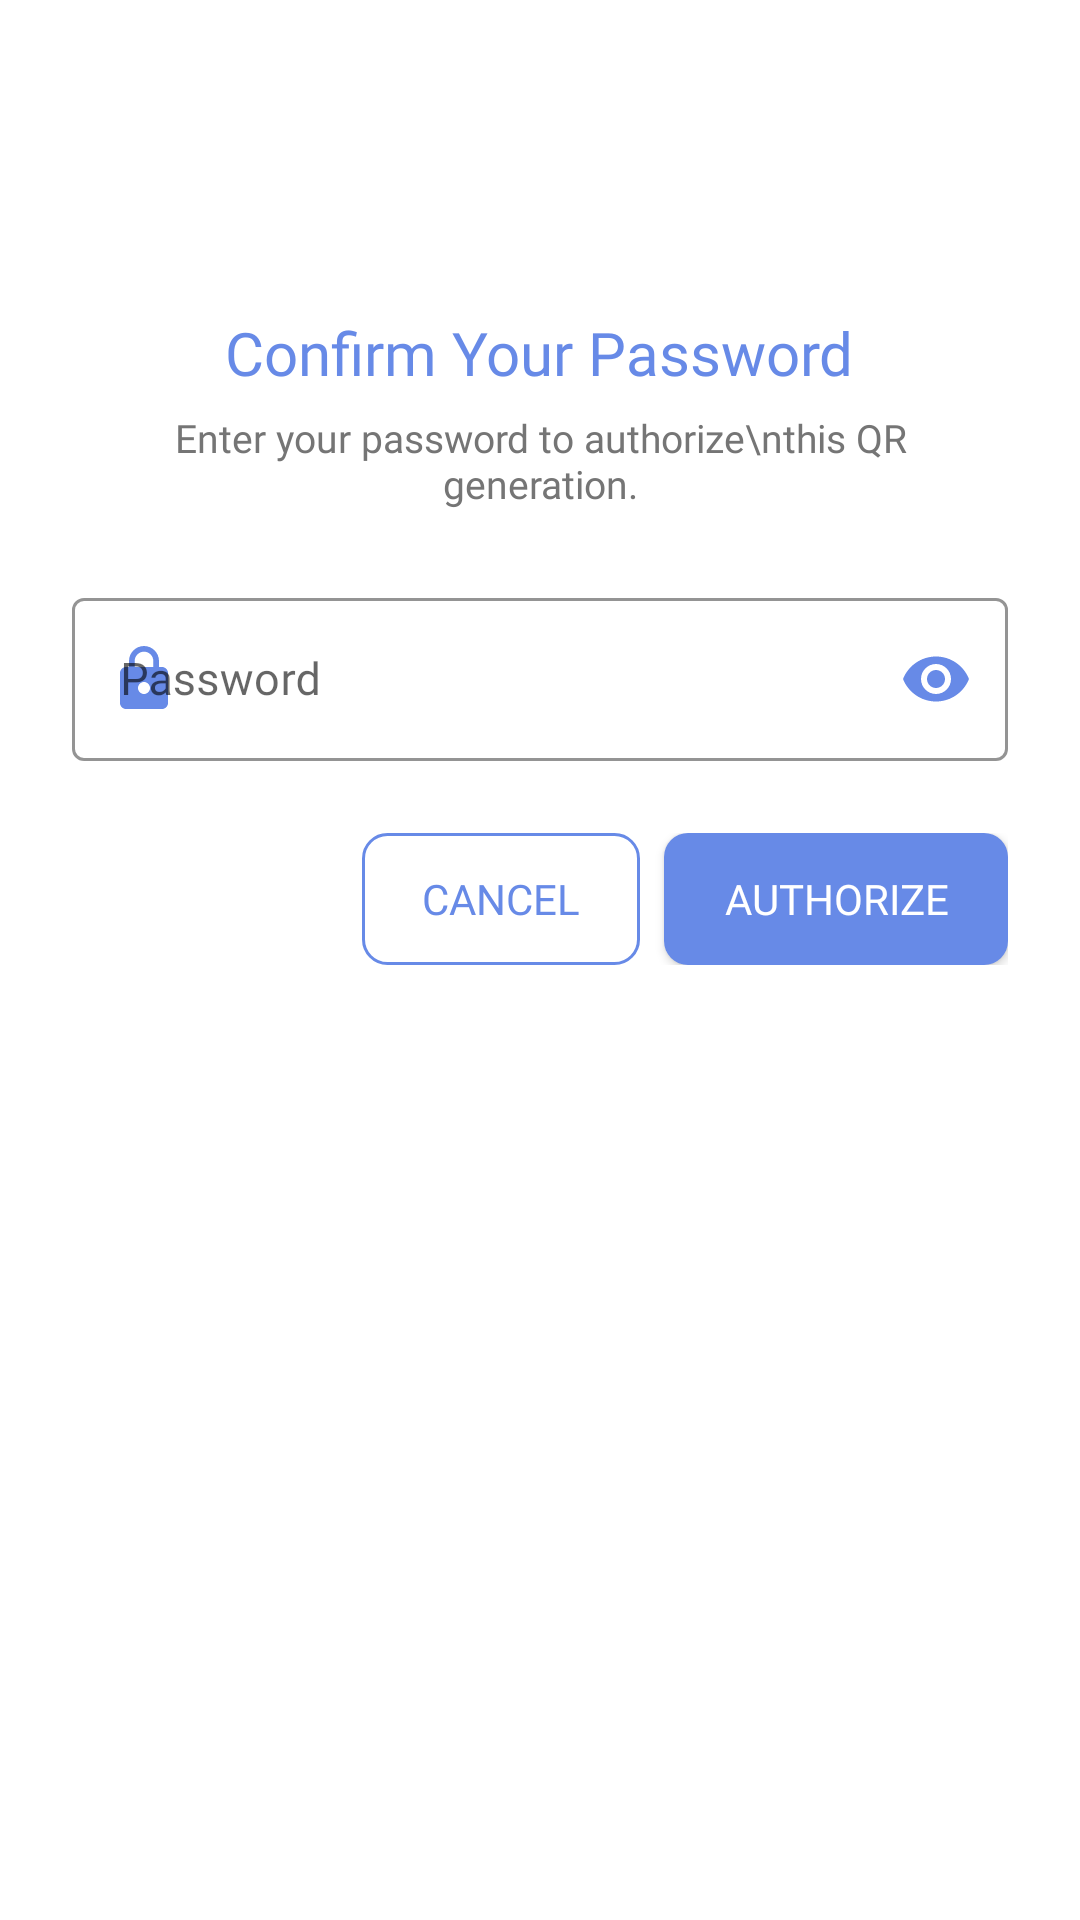

Layout XML and referenced resources for this Android screen:
<!-- AndroidManifest.xml: application theme Theme.MyApp -->
<!-- res/layout/dialog_qr_password_auth.xml -->
<?xml version="1.0" encoding="utf-8"?>
<LinearLayout xmlns:android="http://schemas.android.com/apk/res/android"
    xmlns:app="http://schemas.android.com/apk/res-auto"
    android:layout_width="match_parent"
    android:layout_height="wrap_content"
    android:orientation="vertical"
    android:background="@drawable/rounded_dialog_background"
    android:padding="24dp">

    
    <LinearLayout
        android:layout_width="64dp"
        android:layout_height="64dp"
        android:layout_gravity="center_horizontal"
        android:layout_marginBottom="16dp"
        android:background="@drawable/ic_lock_circle_bg"
        android:gravity="center">

        <ImageView
            android:layout_width="32dp"
            android:layout_height="32dp"
            android:src="@drawable/ic_lock"
            app:tint="@color/onPrimaryColor"
            android:contentDescription="Lock icon" />
    </LinearLayout>

    
    <TextView
        android:layout_width="wrap_content"
        android:layout_height="wrap_content"
        android:layout_gravity="center_horizontal"
        android:text="Confirm Your Password"
        android:fontFamily="@font/inter_bold"
        android:textColor="@color/primaryColor"
        android:textSize="20sp"
        android:layout_marginBottom="6dp" />

    
    <TextView
        android:layout_width="wrap_content"
        android:layout_height="wrap_content"
        android:layout_gravity="center_horizontal"
        android:gravity="center"
        android:text="Enter your password to authorize\nthis QR generation."
        android:fontFamily="@font/inter"
        android:textColor="@color/gray"
        android:textSize="13sp"
        android:layout_marginBottom="24dp" />

    
    <com.google.android.material.textfield.TextInputLayout
        android:id="@+id/qr_password_input_layout"
        android:layout_width="match_parent"
        android:layout_height="wrap_content"
        android:layout_marginBottom="24dp"
        android:hint="Password"
        app:startIconDrawable="@drawable/ic_lock"
        app:startIconTint="@color/primaryColor"
        app:endIconMode="password_toggle"
        app:endIconTint="@color/primaryColor"
        app:boxStrokeColor="@color/primaryColor"
        app:hintTextColor="@color/primaryColor"
        style="@style/Widget.MaterialComponents.TextInputLayout.OutlinedBox">

        <com.google.android.material.textfield.TextInputEditText
            android:id="@+id/qr_password_input"
            android:layout_width="match_parent"
            android:layout_height="wrap_content"
            android:fontFamily="@font/inter"
            android:inputType="textPassword"
            android:singleLine="true"
            android:textSize="15sp" />
    </com.google.android.material.textfield.TextInputLayout>

    
    <LinearLayout
        android:layout_width="match_parent"
        android:layout_height="wrap_content"
        android:orientation="horizontal"
        android:gravity="end">

        <Button
            android:id="@+id/qr_password_cancel_btn"
            android:layout_width="wrap_content"
            android:layout_height="44dp"
            android:layout_marginEnd="8dp"
            android:text="Cancel"
            android:fontFamily="@font/inter_bold"
            android:textSize="14sp"
            android:textColor="@color/primaryColor"
            android:background="@drawable/button_secondary_ripple"
            android:paddingHorizontal="20dp" />

        <Button
            android:id="@+id/qr_password_authorize_btn"
            android:layout_width="wrap_content"
            android:layout_height="44dp"
            android:text="Authorize"
            android:fontFamily="@font/inter_bold"
            android:textSize="14sp"
            android:textColor="@color/onPrimaryColor"
            android:background="@drawable/button_primary_ripple"
            android:paddingHorizontal="20dp" />
    </LinearLayout>

</LinearLayout>
<!-- resources referenced by this layout -->
<resources>
  <color name="gray">#757575</color>
  <color name="onPrimaryColor">#FFFFFF</color>
  <color name="primaryColor">#678AE7</color>
  <!-- drawable button_primary_ripple (drawable) -->
  <?xml version="1.0" encoding="utf-8"?>
  <ripple xmlns:android="http://schemas.android.com/apk/res/android"
      android:color="@color/white">
      
      <item android:id="@android:id/background">
          <shape android:shape="rectangle">
              <solid android:color="@color/primaryColor" />
              <corners android:radius="8dp" />
          </shape>
      </item>
      
      <item android:id="@android:id/mask">
          <shape android:shape="rectangle">
              <solid android:color="@color/white" />
              <corners android:radius="8dp" />
          </shape>
      </item>
      
  </ripple>
  <!-- drawable button_secondary_ripple (drawable) -->
  <?xml version="1.0" encoding="utf-8"?>
  <ripple xmlns:android="http://schemas.android.com/apk/res/android"
      android:color="@color/lightBlue">
      
      <item android:id="@android:id/background">
          <shape android:shape="rectangle">
              <solid android:color="@android:color/transparent" />
              <stroke android:width="1dp" android:color="@color/primaryColor" />
              <corners android:radius="8dp" />
          </shape>
      </item>
      
      <item android:id="@android:id/mask">
          <shape android:shape="rectangle">
              <solid android:color="@color/primaryColor" />
              <corners android:radius="8dp" />
          </shape>
      </item>
      
  </ripple>
  <!-- drawable ic_lock (drawable) -->
  <?xml version="1.0" encoding="utf-8"?>
  <vector xmlns:android="http://schemas.android.com/apk/res/android"
      android:width="24dp"
      android:height="24dp"
      android:viewportWidth="24"
      android:viewportHeight="24">
      <path
          android:fillColor="@color/primaryColor"
          android:pathData="M18,8h-1V6c0-2.76-2.24-5-5-5S7,3.24 7,6v2H6c-1.1,0-2,0.9-2,2v10c0,1.1 0.9,2 2,2h12c1.1,0 2,-0.9 2,-2V10C20,8.9 19.1,8 18,8zM12,17c-1.1,0-2,-0.9-2,-2s0.9,-2 2,-2 2,0.9 2,2-0.9,2-2,2zM15.1,8H8.9V6c0,-1.71 1.39,-3.1 3.1,-3.1 1.71,0 3.1,1.39 3.1,3.1v2z"/>
  </vector>
  <!-- drawable rounded_dialog_background (drawable) -->
  <?xml version="1.0" encoding="utf-8"?>
  <shape xmlns:android="http://schemas.android.com/apk/res/android">
      <solid android:color="@android:color/white" />
      <corners android:radius="16dp" />
  </shape>
  <style name="Theme.MyApp" parent="Theme.MaterialComponents.DayNight.NoActionBar">
          
          <item name="colorPrimary">@color/primaryColor</item>
          <item name="colorPrimaryVariant">@color/primaryDarkColor</item>
          <item name="colorOnPrimary">@color/onPrimaryColor</item>
          
          <item name="colorSecondary">@color/secondaryColor</item>
          <item name="colorSecondaryVariant">@color/secondaryDarkColor</item>
          <item name="colorOnSecondary">@color/onSecondaryColor</item>
          
          <item name="colorControlNormal">@color/primaryColor</item>
          <item name="colorControlActivated">@color/primaryColor</item>
          <item name="colorControlHighlight">@color/secondaryColor</item>
          
      </style>
  <color name="white">#FFFFFF</color>
  <color name="lightBlue">#E3F2FD</color>
  <color name="primaryDarkColor">#202020</color>
  <color name="secondaryColor">#acacac</color>
  <color name="secondaryDarkColor">#dfdfdf</color>
  <color name="onSecondaryColor">#000000</color>
</resources>
